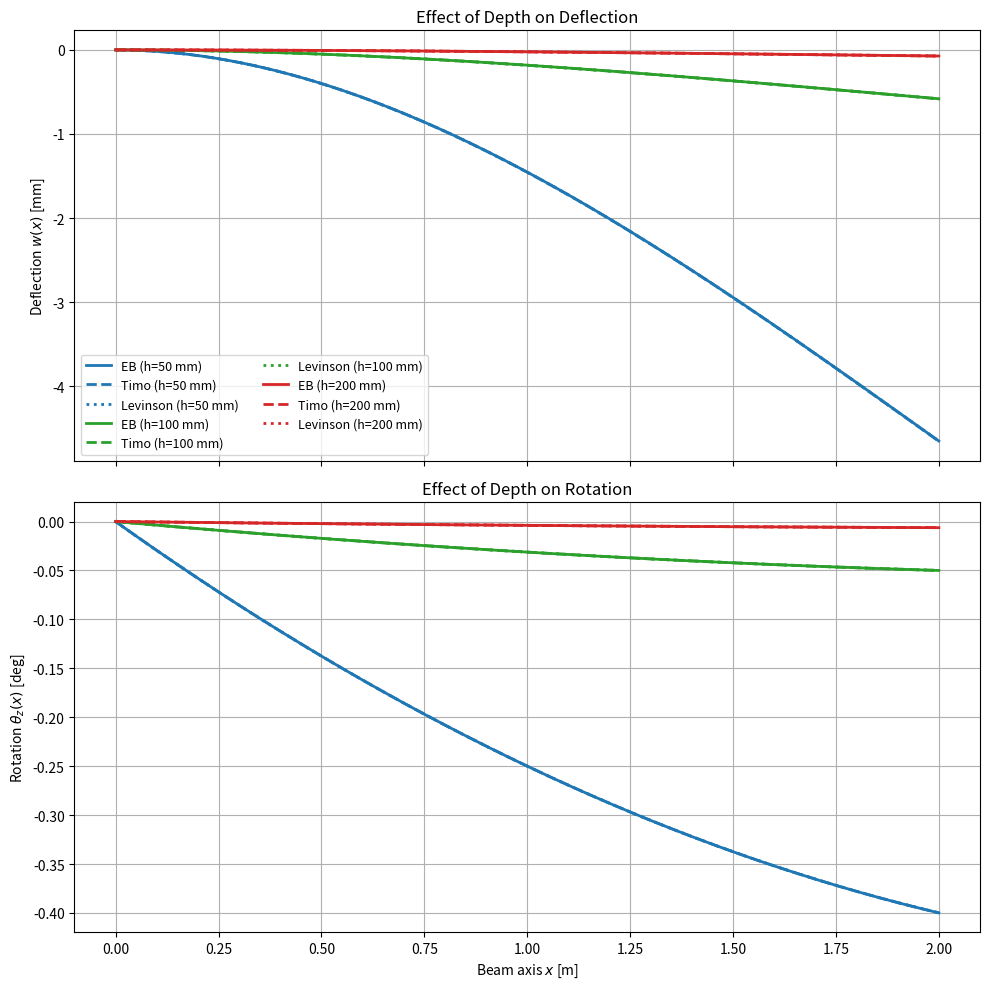

Source code (Python):
import numpy as np
import matplotlib.pyplot as plt

# Beam and material properties (S275JR CoTide C-channel)
E = 2.1e11       # Young's modulus [Pa]
G = 8.1e10       # Shear modulus [Pa]
P = -500.0       # Point load [N] downward
L = 2.0          # Beam length [m]
b = 0.0131 / 0.1 # Assume initial area A=0.00131 with h=0.1 → b ≈ 0.131 m (constant width)

depths = [0.05, 0.1, 0.2]  # Varying depths [m]
kappa = 5/6

# Plot setup
fig, axs = plt.subplots(2, 1, figsize=(10, 10), sharex=True)
colors = ['tab:blue', 'tab:green', 'tab:red']

for i, h in enumerate(depths):
    A = b * h                     # Cross-sectional area [m^2]
    I = (b * h**3) / 12           # Second moment of area [m^4]

    x = np.linspace(0, L, 200)

    # Euler-Bernoulli theory
    w_eb = (P / (6 * E * I)) * (3 * L * x**2 - x**3)
    theta_eb = (P / (2 * E * I)) * (3 * L * x - x**2)

    # Timoshenko theory
    w_tim = w_eb + (P * x) / (kappa * A * G)
    theta_tim = theta_eb

    # Levinson theory
    w_lev = w_eb + (P * x / (G * A)) * (1 - (x**2 / L**2))
    theta_shear_lev = (P / (G * A)) * (1 - 3 * x**2 / L**2)
    theta_lev = theta_eb + theta_shear_lev

    color = colors[i]
    linestyle = ['-', '--', ':']

    # Plot deflection
    axs[0].plot(x, w_eb * 1e3, linestyle[0], color=color, label=f"EB (h={h*1e3:.0f} mm)", linewidth=2)
    axs[0].plot(x, w_tim * 1e3, linestyle[1], color=color, label=f"Timo (h={h*1e3:.0f} mm)", linewidth=2)
    axs[0].plot(x, w_lev * 1e3, linestyle[2], color=color, label=f"Levinson (h={h*1e3:.0f} mm)", linewidth=2)

    # Plot rotation
    deg = 180 / np.pi
    axs[1].plot(x, theta_eb * deg, linestyle[0], color=color, linewidth=2)
    axs[1].plot(x, theta_tim * deg, linestyle[1], color=color, linewidth=2)
    axs[1].plot(x, theta_lev * deg, linestyle[2], color=color, linewidth=2)

# Labels and formatting
axs[0].set_ylabel("Deflection $w(x)$ [mm]")
axs[0].set_title("Effect of Depth on Deflection")
axs[0].legend(ncol=2, fontsize=9)
axs[0].grid(True)

axs[1].set_ylabel("Rotation $\\theta_z(x)$ [deg]")
axs[1].set_xlabel("Beam axis $x$ [m]")
axs[1].set_title("Effect of Depth on Rotation")
axs[1].grid(True)

plt.tight_layout()
plt.show()